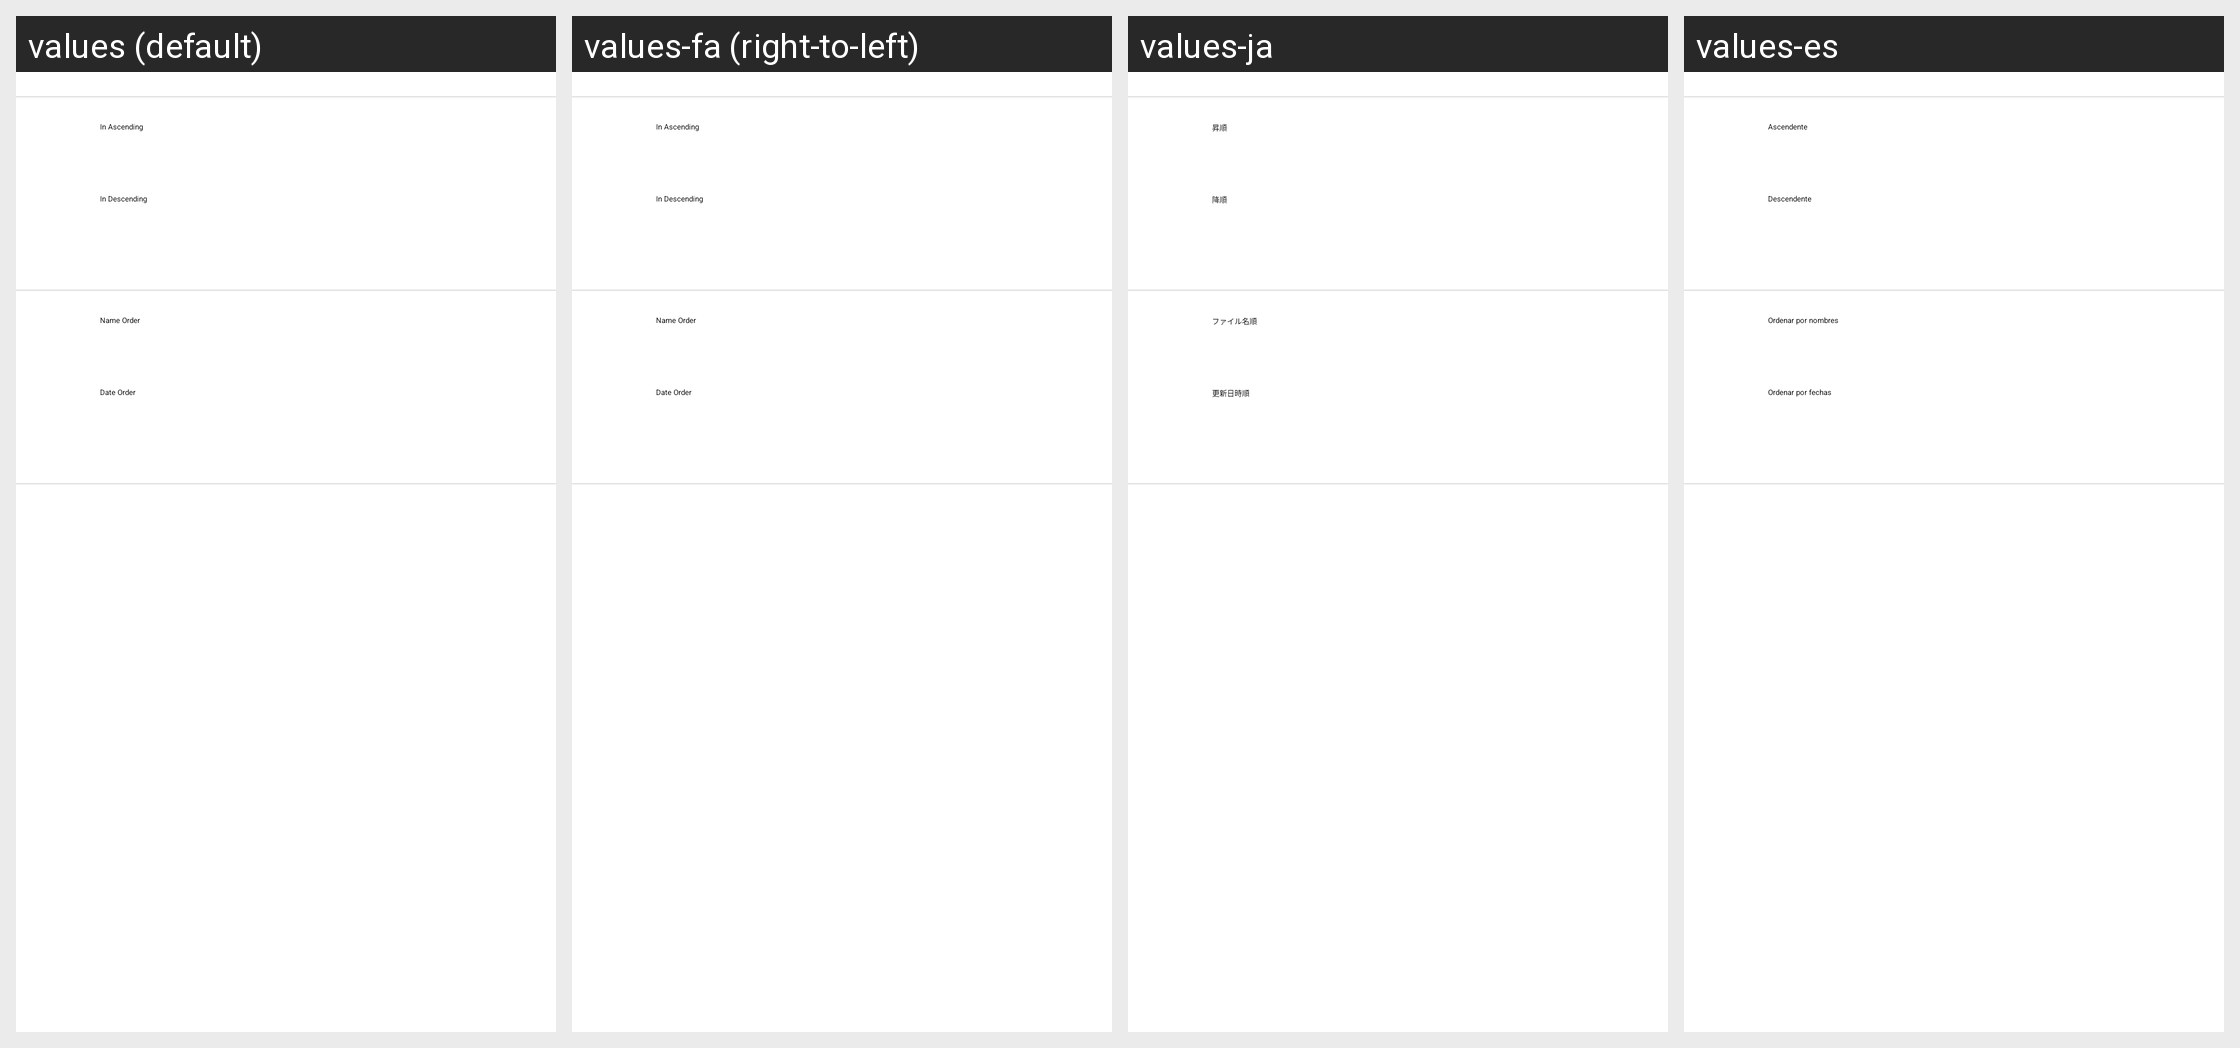

Here is an Android app screen in its default locale and in the app's own translations. Write out the translated-string differences for the strings that appear on this screen.
Android screen res/layout/dialog_sort.xml rendered under 4 locales, left to right: values (default), values-fa (right-to-left), values-ja, values-es. Device: Nexus 5 (rendered at 1080×1920; each locale shown at half size, 540×960, under a caption strip naming it); theme style_theme_noab.
Other locales in the repository, not shown: values-af, values-as, values-bn, values-bs, values-ca, values-en-rGB, values-et, values-eu, values-fr, values-fr-rCA, values-gl, values-hi, values-hu, values-it, values-iw, values-km, values-kn, values-ko, values-ky, values-mr, values-my, values-nb, values-ne, values-nl, values-or, values-pa, values-pt, values-ro, values-ru, values-sl, values-sq, values-ta, values-te, values-tl, values-tr, values-vi, values-zh, values-zh-rCN, values-zh-rHK.
Strings drawn on this screen, with the default value and each locale's value (text and hints the layout hard-codes, and strings that could not be matched under every locale, appear in the picture but are not listed):

_InAscending_
  values: In Ascending
  values-fa: In Ascending  [not translated; the default value is used]
  values-ja: 昇順
  values-es: Ascendente

_InDescending_
  values: In Descending
  values-fa: In Descending  [not translated; the default value is used]
  values-ja: 降順
  values-es: Descendente

_NameOrder_
  values: Name Order
  values-fa: Name Order  [not translated; the default value is used]
  values-ja: ファイル名順
  values-es: Ordenar por nombres

_DateOrder_
  values: Date Order
  values-fa: Date Order  [not translated; the default value is used]
  values-ja: 更新日時順
  values-es: Ordenar por fechas
